pico-8 play session: no input (idle)

[t = 1 s] idle ~1s (no d-pad/buttons)
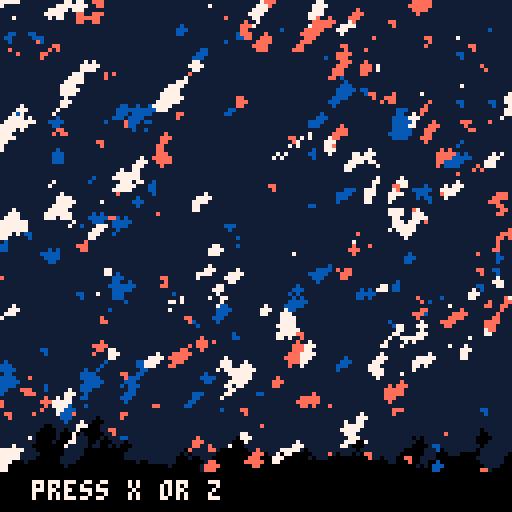
[t = 2 s] idle ~2s (no d-pad/buttons)
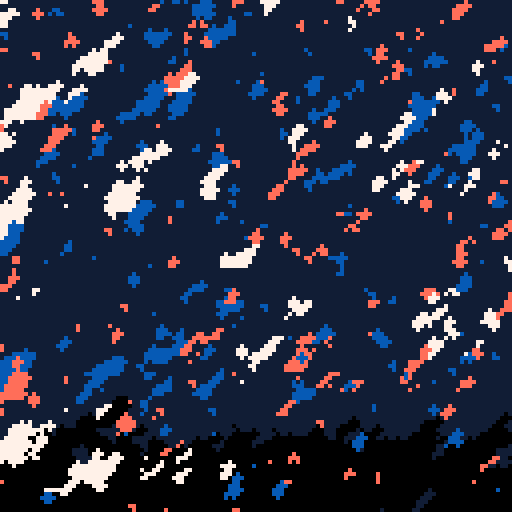
[t = 4 s] idle ~4s (no d-pad/buttons)
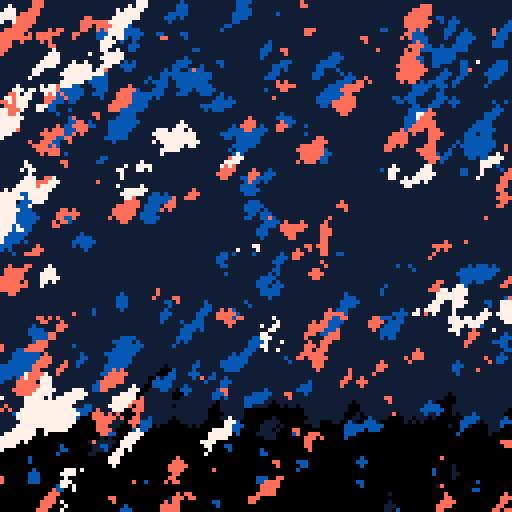
[t = 6 s] idle ~6s (no d-pad/buttons)
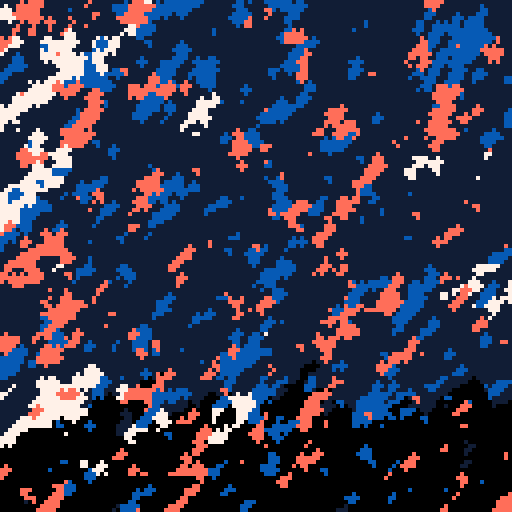
[t = 8 s] idle ~8s (no d-pad/buttons)
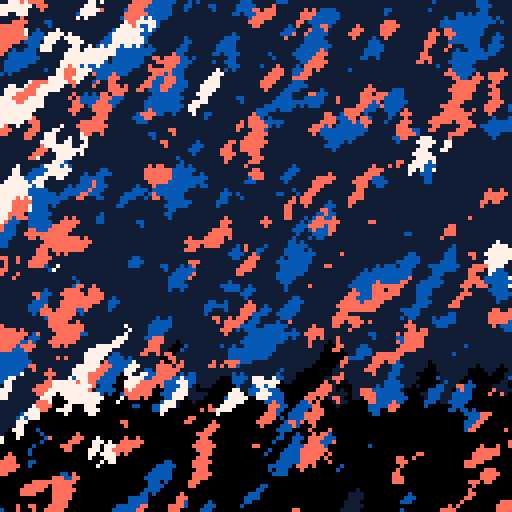

pico-8 cartridge
version 29
__lua__

pal(7,7,1)
pal(1,1+128,1)
pal(8,12+128,1)
pal(9,14+128,1)

--drawing function
function dr(x,y,p)
	circfill(x,y,1,p)
end

--init screen space
rectfill(0,0,128,128,1)
for i=1,4000 do
	--navy & white
	circfill(rnd(128),rnd(128),1,rnd(1)<0.5 and 1 or 7)
end
for i=1,1000 do
	--full palette
	circfill(rnd(128),rnd(128),1,rnd(2)+8)
end

tf=0
t=0
dt=1/60

::OKAY::
t+=dt
tf+=1

local b4,b5 = btn(4),btn(5)

for i=1,1300 do
	local x,y = rnd(128), rnd(128)

	if b4 then
		circfill(x,y,1,1)
	elseif b5 then
		circfill(x,y,1,7)
	else
		--edges may create navy/white
		if (x\1<=1 or y\1>=126) and rnd(1)<0.01 then
			pset(x,y,rnd(1)<0.5 and 1 or 7)
		end

		--if nearby pixels are same,
		--maybe change color.
		--will break down large areas
		local p=pget(x,y)
		if pget(x+1,y)==p
					and pget(x,y-1)==p
					and rnd(1)<0.03 then
			circfill(x,y,1,rnd(2) + 8)
		end

		--propel the color.
		if rnd(1)<0.75 then
			circfill(x+1,y-1,1,p)
		else
			circfill(x,y,1,p)
		end
	end
end

if t<1 then
	rectfill(0,118,127,127,0)
	print("press x or z",8,120,7)
end

flip() goto OKAY
